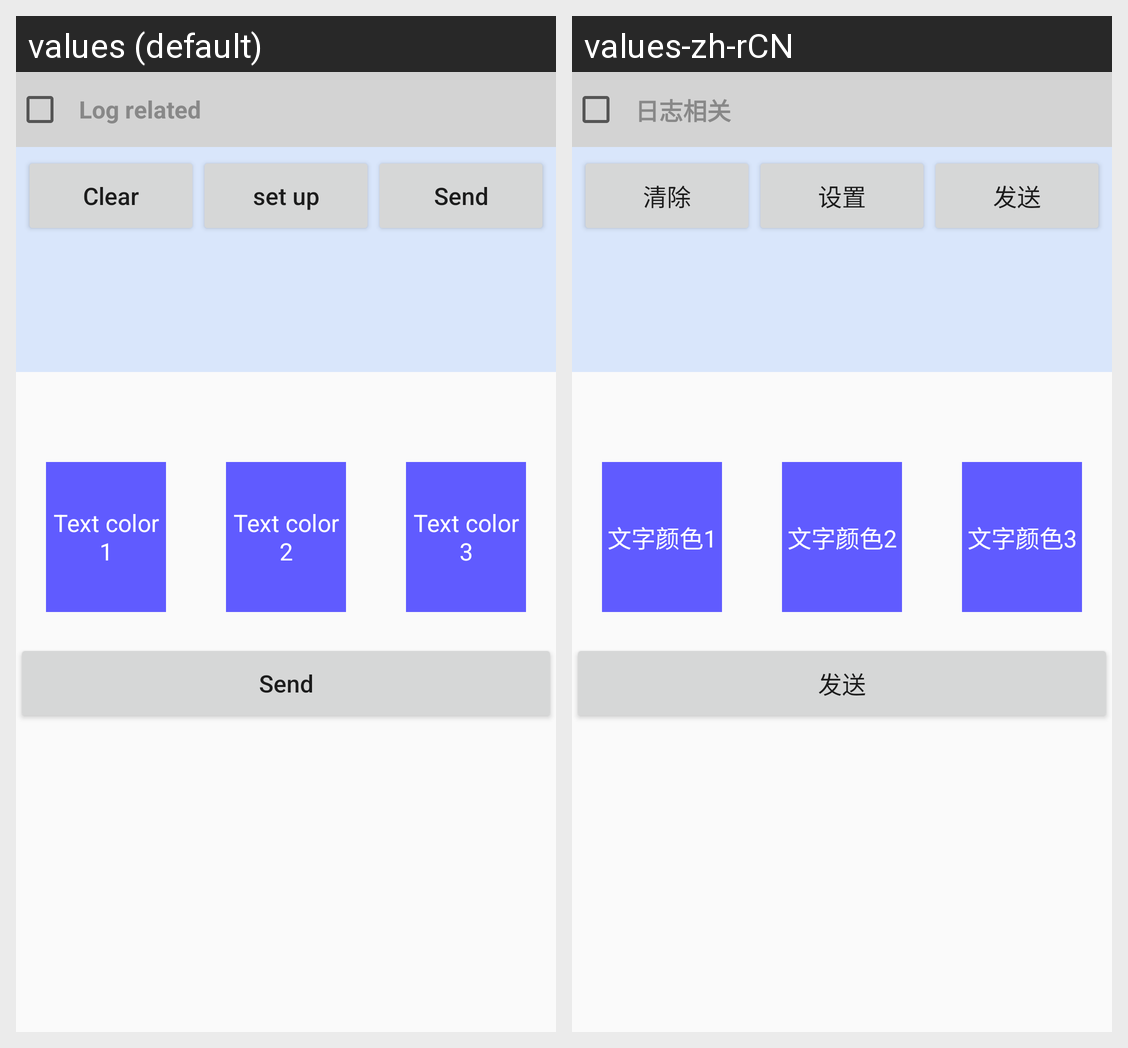

Translations of the strings shown on this Android screen, per locale in the grid:
Android screen res/layout/activity_sifli_photo_dial.xml rendered under 2 locales, left to right: values (default), values-zh-rCN. Device: Nexus 5 (rendered at 1080×1920; each locale shown at half size, 540×960, under a caption strip naming it); theme AppTheme.
Strings drawn on this screen, with the default value and each locale's value (text and hints the layout hard-codes, and strings that could not be matched under every locale, appear in the picture but are not listed):

text_color_1
  values: Text color 1
  values-zh-rCN: 文字颜色1

text_color_2
  values: Text color 2
  values-zh-rCN: 文字颜色2

text_color_3
  values: Text color 3
  values-zh-rCN: 文字颜色3

btn_send
  values: Send
  values-zh-rCN: 发送

log_info
  values: Log related
  values-zh-rCN: 日志相关

btn_clear
  values: Clear
  values-zh-rCN: 清除

btn_set
  values: set up
  values-zh-rCN: 设置
